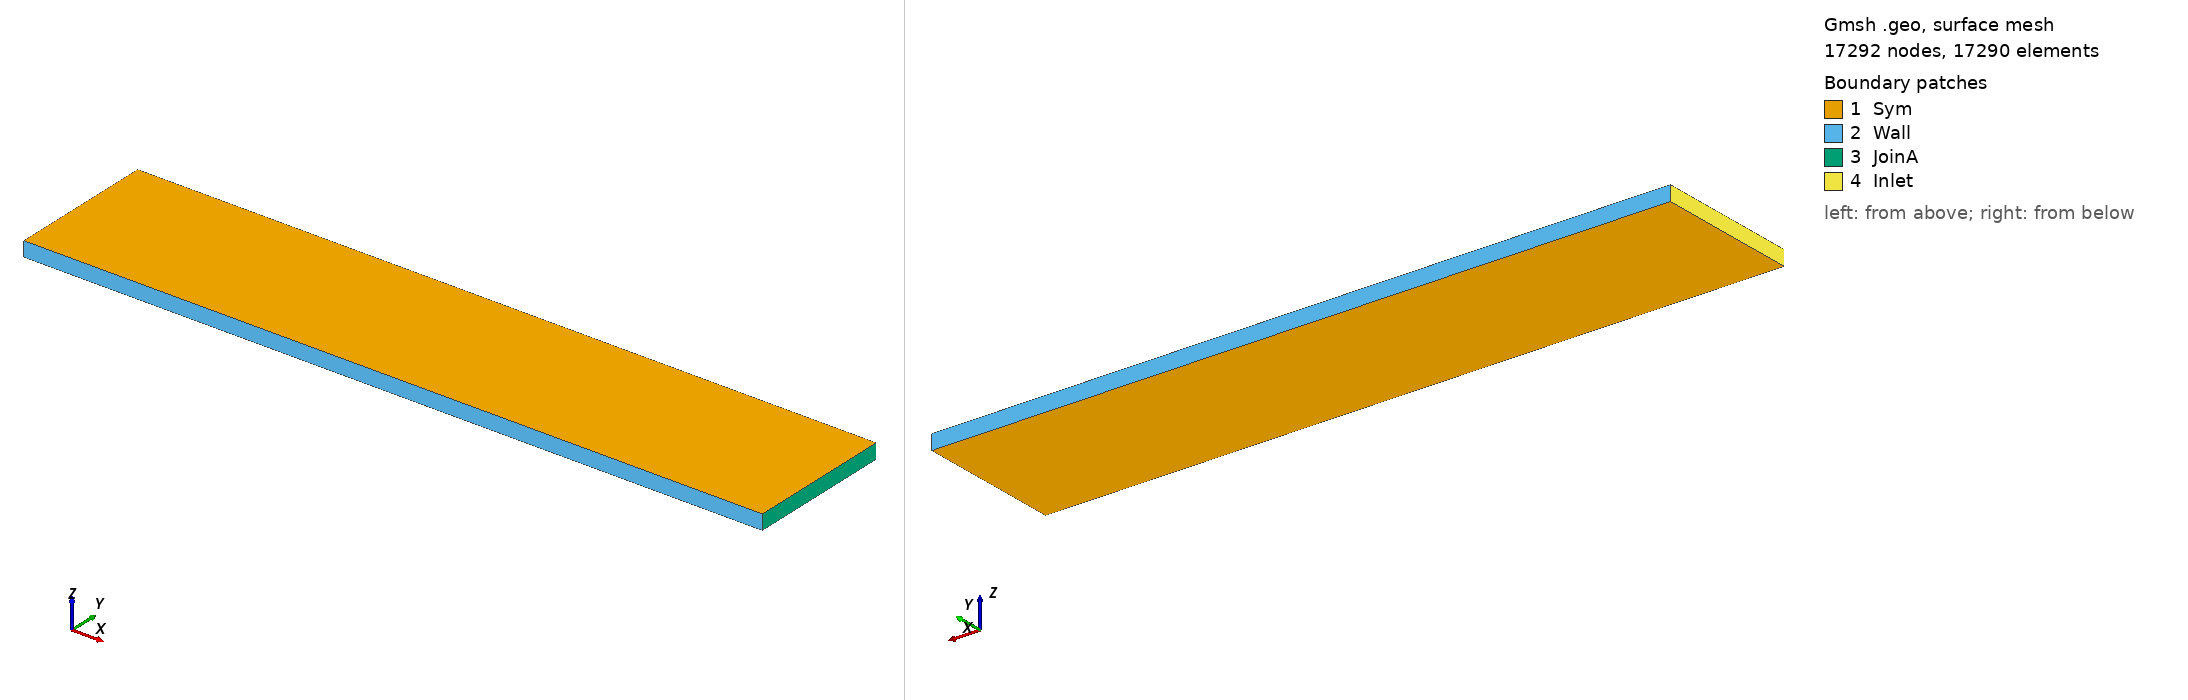

Gmsh geometry script, surface-meshed: 17292 nodes, 17290 surface elements. Boundary patches (legend numbers): 1 Sym, 2 Wall, 3 JoinA, 4 Inlet. Left view from above one corner, right view from below the opposite corner. Legend entries are the model's physical surfaces. The drawing asked Gmsh for element sizes between 1% and 20% of the model's largest extent; the script's own settings can give other sizes.

=== channel_upstream.geo (drawn) ===
// Pre_Face_Joining - upstream block: 0 < x < 0.5, 130 cells across the height.
// gmsh channel_upstream.geo -3 -format msh41 -o channel_upstream.msh

H = 0.1;    // channel height [m]
L = 0.5;    // block length [m]
nx = 65;    // axial cells
ny = 130;   // cells across the height (downstream block: 200)
th = 0.01;  // spanwise thickness, one cell

Point(1) = {0, 0, 0};
Point(2) = {L, 0, 0};
Point(3) = {L, H, 0};
Point(4) = {0, H, 0};
Line(1) = {1, 2};   // bottom
Line(2) = {2, 3};   // right (joining interface)
Line(3) = {3, 4};   // top
Line(4) = {4, 1};   // left (inlet)
Curve Loop(1) = {1, 2, 3, 4};
Plane Surface(1) = {1};
Transfinite Curve {1, 3} = nx + 1;
Transfinite Curve {2, 4} = ny + 1;
Transfinite Surface {1};
Recombine Surface {1};

out[] = Extrude {0, 0, th} { Surface{1}; Layers{1}; Recombine; };

Physical Surface("Wall")   = {out[2], out[4]};
Physical Surface("JoinA")  = {out[3]};
Physical Surface("Inlet")  = {out[5]};
Physical Surface("Sym")    = {1, out[0]};
Physical Volume("Fluid")   = {out[1]};
